Dataset: lemon_dataset (GitHub, Dante-Cadiz/lemon-qualitycontrol). Classes: bad quality, good quality.

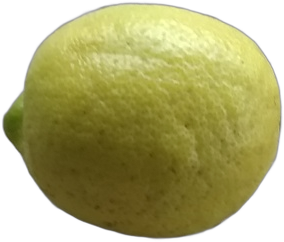
Label: good quality

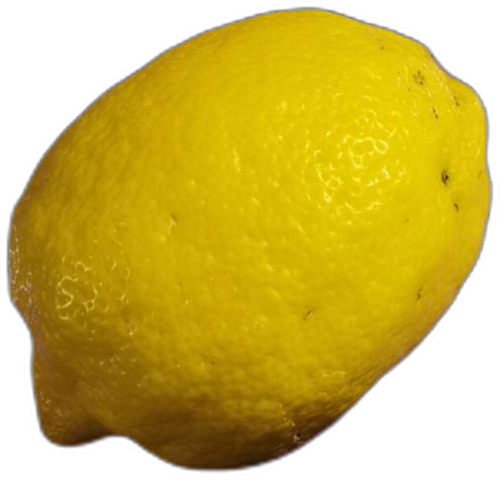
Label: bad quality

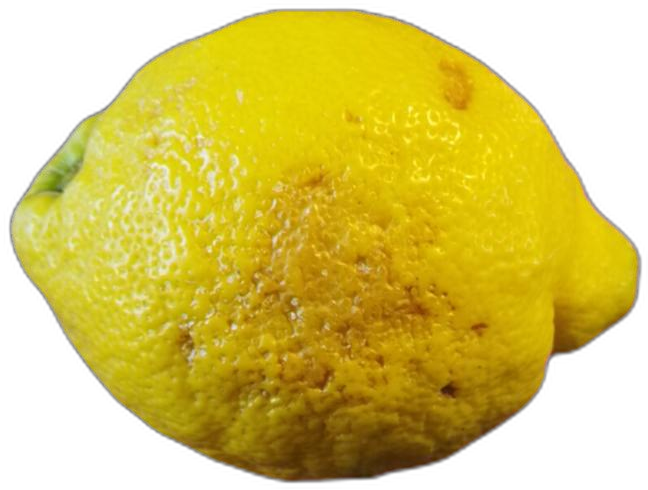
Label: bad quality

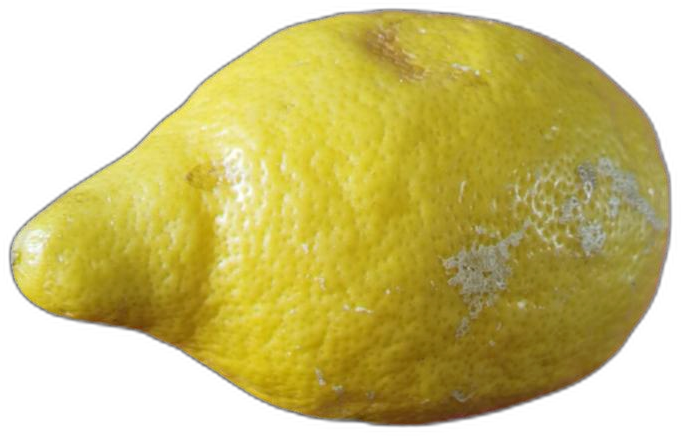
Label: bad quality

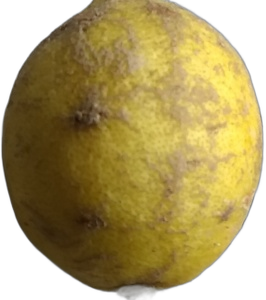
Label: bad quality

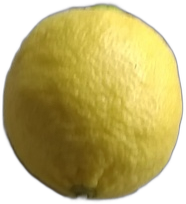
Label: good quality
